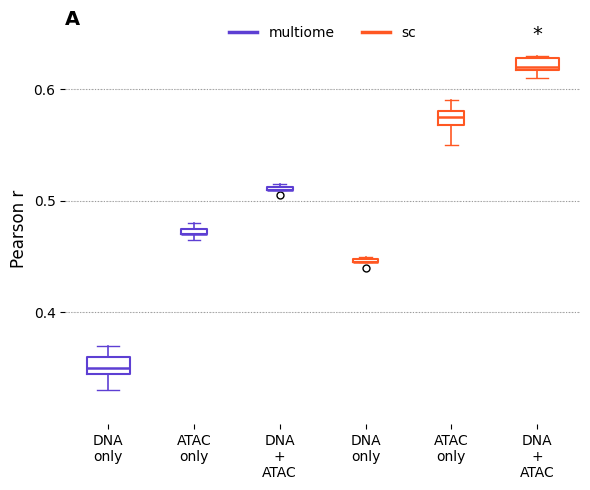

Write the Python code that produced this figure.
import numpy as np
import pandas as pd
import matplotlib.pyplot as plt
import seaborn as sns
from scipy.stats import wilcoxon
import os

# 1. 设置图形样式
plt.rcParams['font.family'] = 'Arial'
plt.rcParams['axes.linewidth'] = 1.0
plt.rcParams['boxplot.flierprops.markersize'] = 5
plt.rcParams['boxplot.boxprops.linewidth'] = 1.5  # 增加箱体线条粗细
plt.rcParams['boxplot.whiskerprops.linewidth'] = 1.2  # 增加须线粗细
plt.rcParams['boxplot.medianprops.linewidth'] = 1.8  # 增加中位线粗细

# 自定义颜色：更精确的紫色（multiome）和橙红色（sc）
custom_palette = ['#5D3FD3', '#FF5722']  # 调整为更美观的颜色

# 2. 根据原图设置数据值
# multiome 数据 - 为每个箱体创建略微不同的值以产生箱体效果
multiome_dna = np.array([0.35, 0.36, 0.37, 0.35, 0.36, 0.34, 0.33])  # 完整箱体
multiome_atac = np.array([0.47, 0.48, 0.475, 0.465, 0.47])  # 窄箱体
multiome_dna_atac = np.array([0.51, 0.515, 0.505, 0.51, 0.512])  # 窄箱体

# sc 数据
sc_dna = np.array([0.445, 0.45, 0.44, 0.445, 0.448])  # 窄箱体
sc_atac = np.array([0.57, 0.58, 0.575, 0.565, 0.58, 0.59, 0.55])  # 窄箱体
sc_dna_atac = np.array([0.62, 0.63, 0.625, 0.615, 0.62, 0.61, 0.67])  # 完整箱体

# 3. 合并数据
data = [
    multiome_dna, multiome_atac, multiome_dna_atac,
    sc_dna, sc_atac, sc_dna_atac
]

# 4. 创建图形
fig, ax = plt.subplots(figsize=(6, 5))

# 设置背景为白色，只保留虚线横向网格
ax.set_facecolor('white')
ax.grid(True, axis='y', linestyle=':', color='gray', alpha=0.7)
ax.set_axisbelow(True)  # 网格线在下方

# 移除所有边框
ax.spines['top'].set_visible(False)
ax.spines['right'].set_visible(False)
ax.spines['left'].set_visible(False)
ax.spines['bottom'].set_visible(False)

# 5. 绘制箱线图
positions = [0, 1, 2, 3, 4, 5]
box_width = [0.5, 0.3, 0.3, 0.3, 0.3, 0.5]  # 调整箱体宽度

# 创建自定义颜色列表
colors = [custom_palette[0]]*3 + [custom_palette[1]]*3

# 为每个箱体创建不同的中位线颜色属性
median_colors = []
for i in range(6):
    median_colors.append({'color': colors[i], 'linewidth': 1.8})

# 绘制箱线图 - 不使用 patch_artist，而是直接设置边框颜色
bplot = ax.boxplot(data, positions=positions, widths=box_width, patch_artist=False,
                  flierprops={'marker': 'o', 'markersize': 5, 'markerfacecolor': 'white', 'markeredgecolor': 'black'},
                  boxprops={'linewidth': 1.5}, whiskerprops={'linewidth': 1.2}, 
                  medianprops=median_colors[0],  # 这个会被后面的循环覆盖
                  showfliers=True, showcaps=True)

# 设置箱体边框颜色
for i, box in enumerate(bplot['boxes']):
    box.set_color(colors[i])  # 设置箱体边框颜色
    
# 设置须线颜色
for i, whisker in enumerate(bplot['whiskers']):
    whisker.set_color(colors[i//2])  # 每个箱体有两条须线

# 设置盖子颜色
for i, cap in enumerate(bplot['caps']):
    cap.set_color(colors[i//2])  # 每个箱体有两个盖子
    
# 设置中位线颜色
for i, median in enumerate(bplot['medians']):
    median.set_color(colors[i])  # 设置中位线颜色与箱体颜色一致

# 6. 设置图形样式
ax.set_ylabel('Pearson r', fontsize=12)
ax.set_title('A', fontsize=14, loc='left', fontweight='bold')
ax.set_ylim(0.3, 0.65)
ax.set_yticks(np.arange(0.4, 0.7, 0.1))

# 添加水平虚线（替代网格线）
for y in np.arange(0.4, 0.7, 0.1):
    ax.axhline(y=y, color='gray', linestyle=':', alpha=0.7, linewidth=0.5)

# 设置 x 轴标签
labels = ['DNA\nonly', 'ATAC\nonly', 'DNA\n+\nATAC',
          'DNA\nonly', 'ATAC\nonly', 'DNA\n+\nATAC']
ax.set_xticks(positions)
ax.set_xticklabels(labels, fontsize=10)

# 添加图例 - 横向排列在上方
from matplotlib.lines import Line2D
legend_elements = [
    Line2D([0], [0], color=custom_palette[0], lw=2.5, label='multiome'),
    Line2D([0], [0], color=custom_palette[1], lw=2.5, label='sc')
]
ax.legend(handles=legend_elements, loc='upper center', bbox_to_anchor=(0.5, 1.05), 
          ncol=2, frameon=False, fontsize=10)

# 添加显著性标记（*）
ax.text(5, 0.64, '*', ha='center', va='bottom', fontsize=14, color='black')

# 7. 调整布局和显示
plt.tight_layout()
plt.savefig('figure6A.png', dpi=300, bbox_inches='tight')
plt.show()